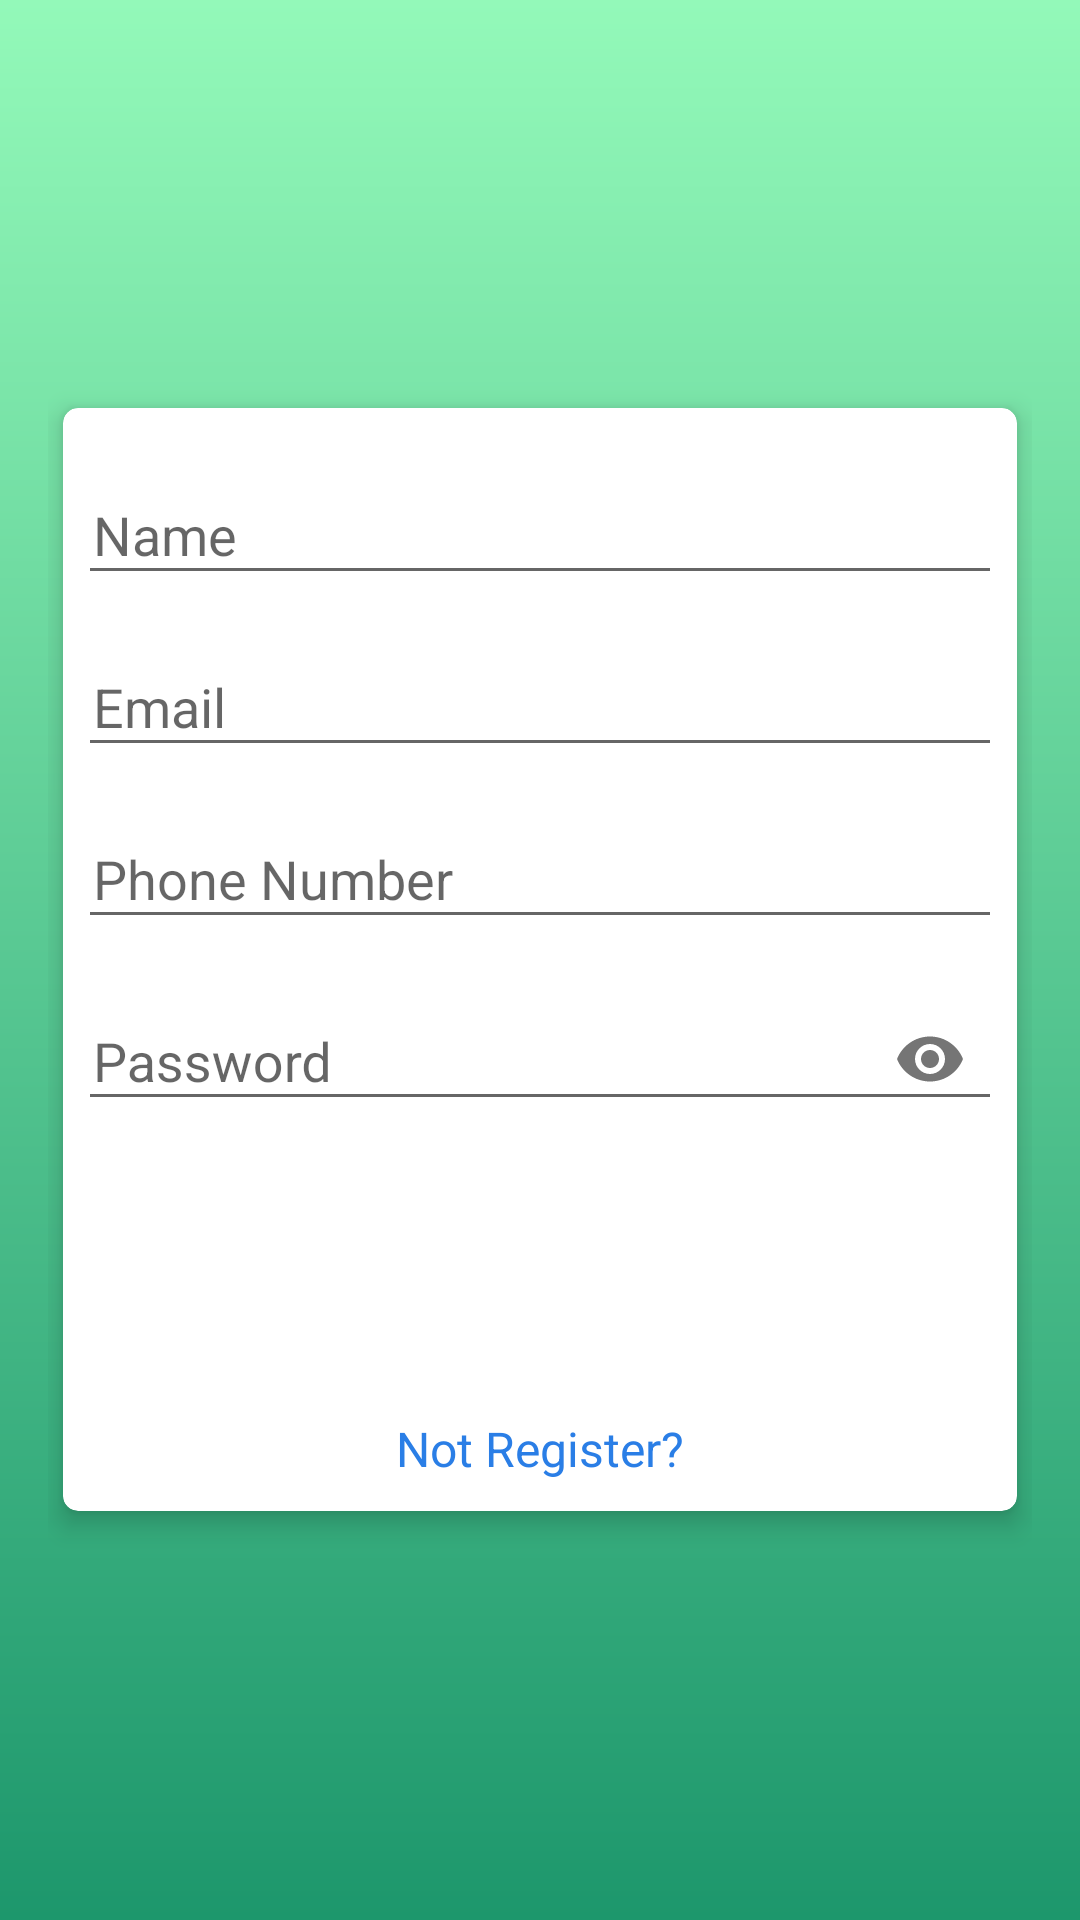

Android layout source for this screen:
<!-- AndroidManifest.xml: application theme AppTheme.NoActionBar -->
<!-- res/layout/activity_register.xml -->
<?xml version="1.0" encoding="utf-8"?>
<LinearLayout xmlns:android="http://schemas.android.com/apk/res/android"
    android:layout_width="match_parent"
    android:layout_height="match_parent">
    <ScrollView
        xmlns:android="http://schemas.android.com/apk/res/android"
        xmlns:app="http://schemas.android.com/apk/res-auto"
        xmlns:tools="http://schemas.android.com/tools"
        android:layout_width="match_parent"
        android:layout_height="match_parent"
        android:background="@drawable/gradient"
        android:padding="16dp"
        android:scrollbarThumbVertical="@null"
        tools:context=".RegisterActivity">


        <android.support.v7.widget.CardView
            xmlns:Card_View="http://schemas.android.com/apk/res-auto"
            android:layout_width="match_parent"
            android:layout_height="wrap_content"
            android:layout_gravity="center"
            android:layout_margin="5dp"
            android:padding="10dp"
            Card_View:cardCornerRadius="5dp"
            Card_View:cardElevation="5dp">

            <LinearLayout
                android:layout_width="match_parent"
                android:layout_height="wrap_content"
                android:layout_gravity="center"
                android:layout_margin="5dp"
                android:orientation="vertical">

                <android.support.design.widget.TextInputLayout
                    android:id="@+id/nameError"
                    android:layout_width="match_parent"
                    android:layout_height="wrap_content"
                    android:layout_marginTop="5dp">

                    <EditText
                        android:id="@+id/name"
                        android:layout_width="match_parent"
                        android:layout_height="wrap_content"
                        android:layout_marginTop="10dp"
                        android:hint="@string/name"
                        android:inputType="textNoSuggestions"
                        android:maxLines="1"
                        android:paddingStart="5dp"
                        android:singleLine="true"/>

                </android.support.design.widget.TextInputLayout>

                <android.support.design.widget.TextInputLayout
                    android:id="@+id/emailError"
                    android:layout_width="match_parent"
                    android:layout_height="wrap_content"
                    android:layout_marginTop="5dp">

                    <EditText
                        android:id="@+id/email"
                        android:layout_width="match_parent"
                        android:layout_height="wrap_content"
                        android:layout_marginTop="10dp"
                        android:hint="@string/prompt_email"
                        android:inputType="textEmailAddress"
                        android:maxLines="1"
                        android:paddingStart="5dp"
                        android:singleLine="true"/>

                </android.support.design.widget.TextInputLayout>

                <android.support.design.widget.TextInputLayout
                    android:id="@+id/phoneError"
                    android:layout_width="match_parent"
                    android:layout_height="wrap_content"
                    android:layout_marginTop="5dp">

                    <EditText
                        android:id="@+id/phone"
                        android:layout_width="match_parent"
                        android:layout_height="wrap_content"
                        android:layout_marginTop="10dp"
                        android:hint="@string/phone_number"
                        android:maxLength="12"
                        android:inputType="number"
                        android:maxLines="1"
                        android:paddingStart="5dp"
                        android:singleLine="true"/>

                </android.support.design.widget.TextInputLayout>

                <android.support.design.widget.TextInputLayout
                    android:id="@+id/passError"
                    android:layout_width="match_parent"
                    android:layout_height="wrap_content"
                    app:passwordToggleEnabled="true"
                    android:layout_marginTop="5dp">

                    <EditText
                        android:id="@+id/password"
                        android:layout_width="match_parent"
                        android:layout_height="wrap_content"
                        android:layout_marginTop="10dp"
                        android:hint="@string/prompt_password"
                        android:inputType="textPassword"
                        android:maxLines="1"
                        android:paddingStart="5dp"
                        android:singleLine="true"/>

                </android.support.design.widget.TextInputLayout>

                <Button
                    android:id="@+id/register"
                    android:layout_width="match_parent"
                    android:layout_height="50dp"
                    android:layout_margin="20dp"
                    android:background="@drawable/button_gradient"
                    android:text="@string/register"
                    android:textColor="@android:color/white"
                    android:textSize="16sp"/>

                <TextView
                    android:id="@+id/login"
                    android:layout_width="match_parent"
                    android:layout_height="wrap_content"
                    android:layout_marginTop="5dp"
                    android:layout_marginBottom="5dp"
                    android:gravity="center"
                    android:text="@string/not_register"
                    android:textColor="@color/colorPrimary"
                    android:textSize="16sp"/>

            </LinearLayout>
        </android.support.v7.widget.CardView>

    </ScrollView>
</LinearLayout>
<!-- resources referenced by this layout -->
<resources>
  <color name="colorPrimary">#2a7ee6</color>
  <!-- drawable gradient (drawable) -->
  <?xml version="1.0" encoding="utf-8"?>
  <shape
      xmlns:android="http://schemas.android.com/apk/res/android"
      android:shape="rectangle">
      <gradient
          android:angle="270"
          android:startColor="#93F9B9"
          android:endColor="#1D976C"
  />
  </shape>
  <string name="name">Name</string>
  <string name="not_register">Not Register?</string>
  <string name="phone_number">Phone Number</string>
  <string name="prompt_email">Email</string>
  <string name="prompt_password">Password</string>
  <string name="register">Register</string>
  <style name="AppTheme.NoActionBar">
          <item name="windowActionBar">false</item>
          <item name="windowNoTitle">true</item>
      </style>
</resources>
